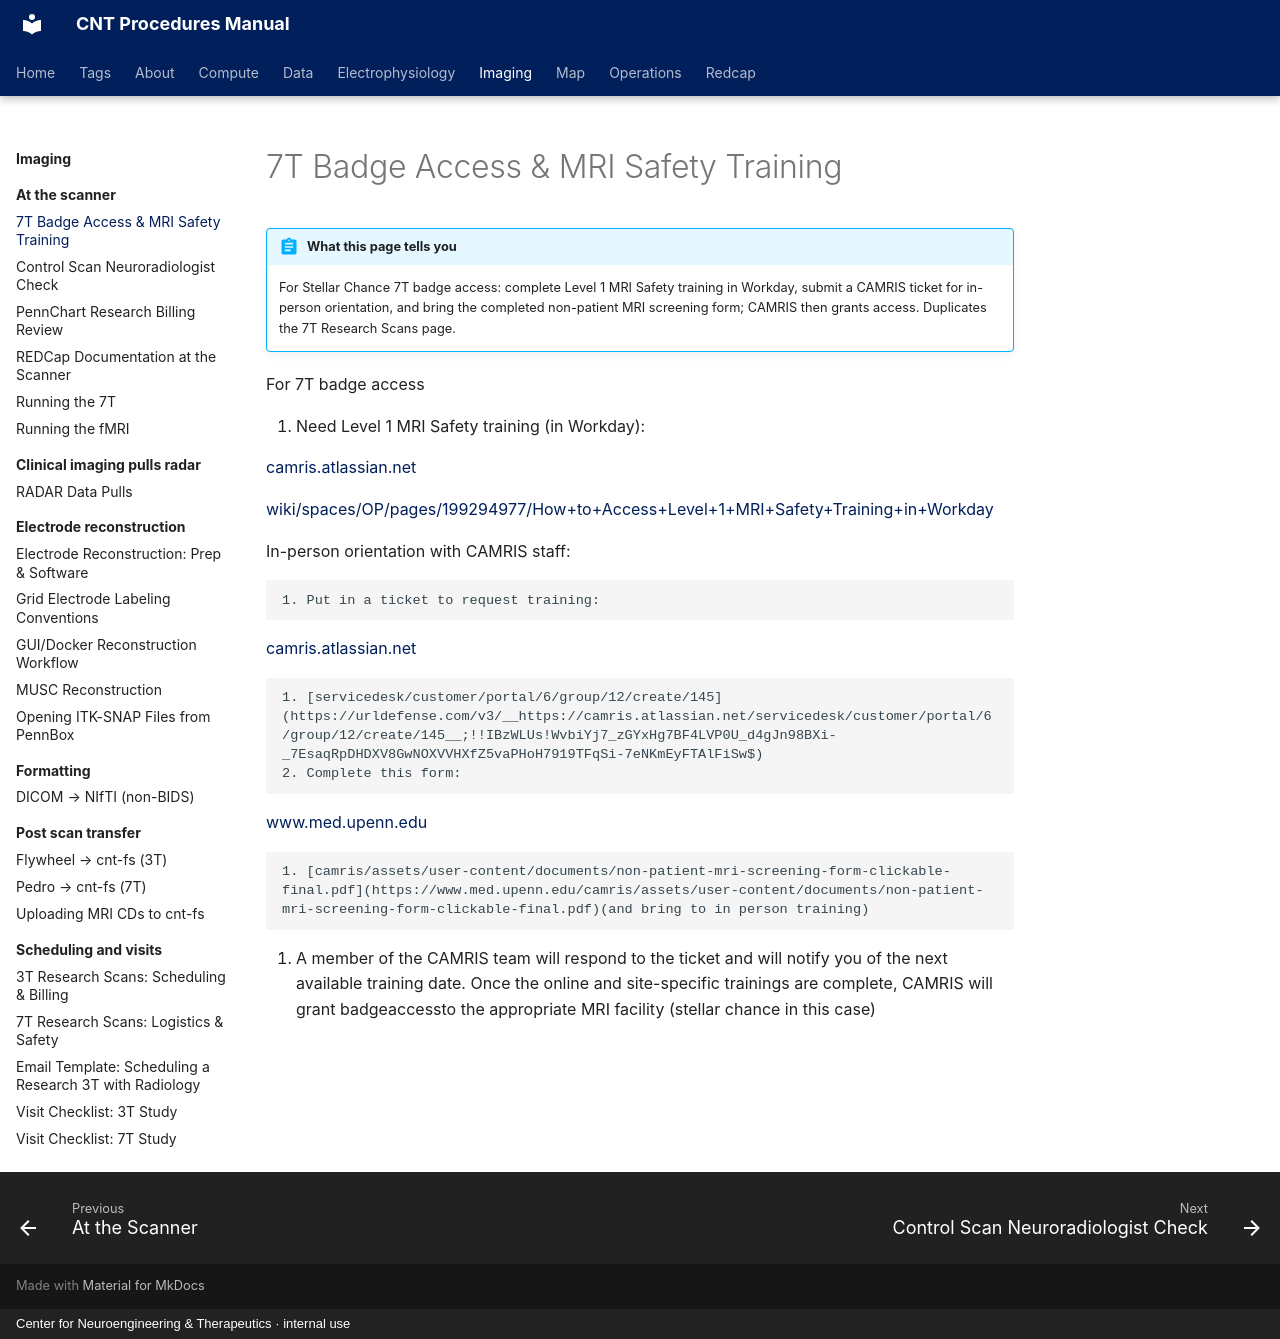

repository: penn-cnt/cnt-procedures · page: imaging/at-the-scanner/7t-badge-access-and-mri-safety-training/index.html · generator: mkdocs · copyright: Center for Neuroengineering & Therapeutics · internal use

---
title: "7T Badge Access & MRI Safety Training"
stage: "Data Governance"
roles: [crc]
audit: retire
order: 2
---

# 7T Badge Access & MRI Safety Training

!!! abstract "What this page tells you"
    For Stellar Chance 7T badge access: complete Level 1 MRI Safety training in Workday, submit a CAMRIS ticket for in-person orientation, and bring the completed non-patient MRI screening form; CAMRIS then grants access. Duplicates the 7T Research Scans page.

For 7T badge access

1. Need Level 1 MRI Safety training (in Workday):

[camris.atlassian.net](https://camris.atlassian.net/)

[wiki/spaces/OP/pages/199294977/How+to+Access+Level+1+MRI+Safety+Training+in+Workday](https://urldefense.com/v3/__https://camris.atlassian.net/wiki/spaces/OP/pages/199294977/How*to*Access*Level*1*MRI*Safety*Training*in*Workday__;KysrKysrKysr!!IBzWLUs!WvbiYj7_zGYxHg7BF4LVP0U_d4gJn98BXi-_7EsaqRpDHDXV8GwNOXVVHXfZ5vaPHoH7919TFqSi-7eNKmEyFYvNPb0c$)

In-person orientation with CAMRIS staff:

    1. Put in a ticket to request training:

[camris.atlassian.net](https://camris.atlassian.net/)


    1. [servicedesk/customer/portal/6/group/12/create/145](https://urldefense.com/v3/__https://camris.atlassian.net/servicedesk/customer/portal/6/group/12/create/145__;!!IBzWLUs!WvbiYj7_zGYxHg7BF4LVP0U_d4gJn98BXi-_7EsaqRpDHDXV8GwNOXVVHXfZ5vaPHoH7919TFqSi-7eNKmEyFTAlFiSw$)
    2. Complete this form:

[www.med.upenn.edu](https://www.med.upenn.edu/)


    1. [camris/assets/user-content/documents/non-patient-mri-screening-form-clickable-final.pdf](https://www.med.upenn.edu/camris/assets/user-content/documents/non-patient-mri-screening-form-clickable-final.pdf)(and bring to in person training)
2. A member of the CAMRIS team will respond to the ticket and will notify you of the next available training date. Once the online and site-specific trainings are complete, CAMRIS will grant badgeaccessto the appropriate MRI facility (stellar chance in this case)
